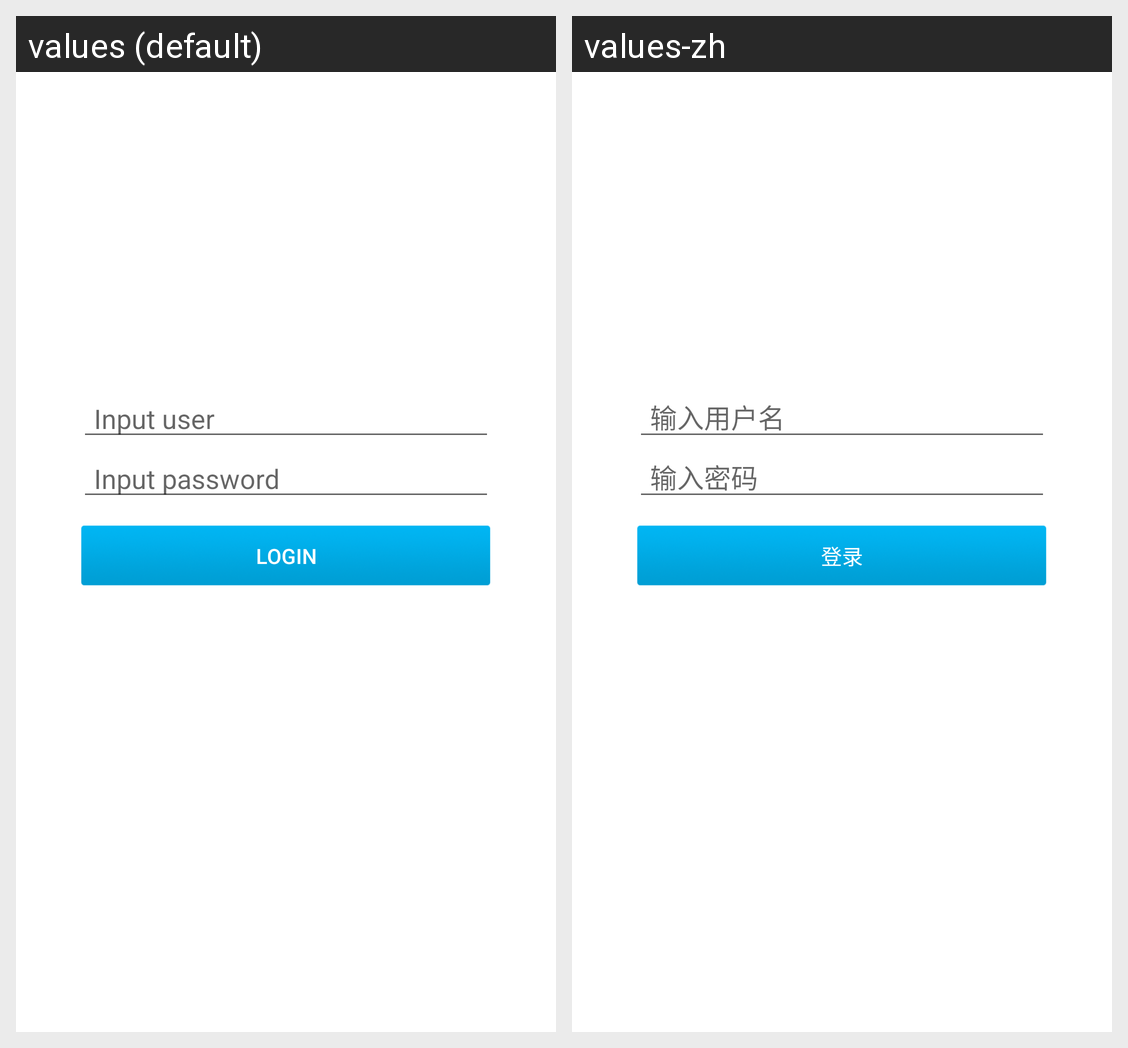

Strings drawn on this Android screen and how each of the app's shown locales translates them:
Android screen res/layout/activity_login.xml rendered under 2 locales, left to right: values (default), values-zh. Device: Nexus 5 (rendered at 1080×1920; each locale shown at half size, 540×960, under a caption strip naming it); theme Theme.MaterialComponents.DayNight.NoActionBar.
Strings drawn on this screen, with the default value and each locale's value (text and hints the layout hard-codes, and strings that could not be matched under every locale, appear in the picture but are not listed):

user
  values: Input user
  values-zh: 输入用户名

password
  values: Input password
  values-zh: 输入密码

login
  values: Login
  values-zh: 登录
